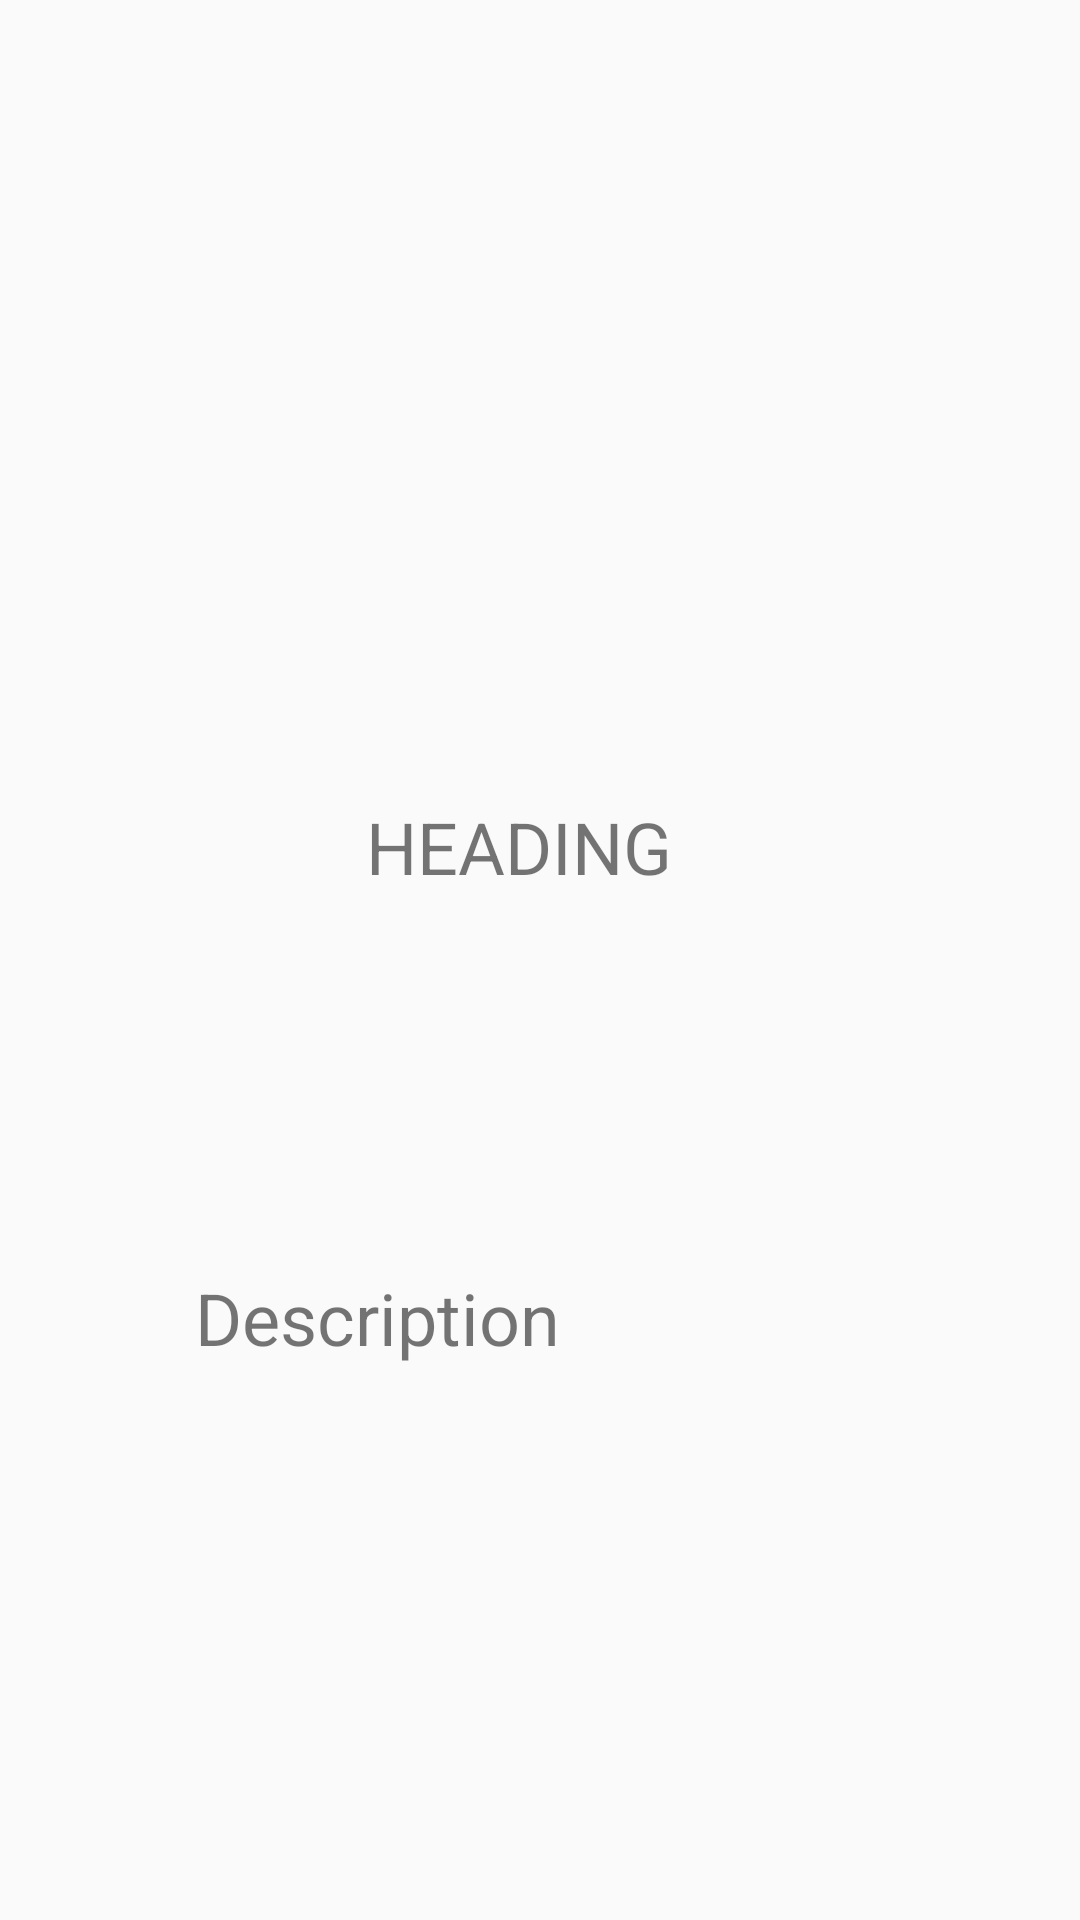

The Android layout XML behind this screen, and the referenced resources:
<!-- AndroidManifest.xml: application theme AppTheme -->
<!-- res/layout/slide_layout.xml -->
<?xml version="1.0" encoding="utf-8"?>
<RelativeLayout xmlns:android="http://schemas.android.com/apk/res/android"
    xmlns:tools="http://schemas.android.com/tools"
    android:id="@+id/slide_layout"
    android:layout_width="match_parent"
    android:layout_height="match_parent"
    android:forceHasOverlappingRendering="true"
    android:theme="@style/AppTheme.NoActionBar">


    <TextView
        android:id="@+id/headingTextView"
        android:layout_width="169dp"
        android:layout_height="62dp"
        android:layout_alignParentStart="true"
        android:layout_alignParentTop="true"
        android:layout_marginStart="122dp"
        android:layout_marginTop="266dp"
        android:text="HEADING"
        android:textSize="24sp" />

    <TextView
        android:id="@+id/descriptionTextView"
        android:layout_width="306dp"
        android:layout_height="137dp"
        android:layout_alignParentStart="true"
        android:layout_alignParentTop="true"
        android:layout_marginStart="65dp"
        android:layout_marginTop="423dp"
        android:text="Description"
        android:textSize="24sp" />
</RelativeLayout>
<!-- resources referenced by this layout -->
<resources>
  <style name="AppTheme.NoActionBar">
          
          <item name="windowActionBar">false</item>
          <item name="windowNoTitle">true</item>
      </style>
  <style name="AppTheme" parent="Theme.AppCompat.Light.DarkActionBar">
          
          <item name="colorPrimary">@color/colorLightBlue</item>
          <item name="colorPrimaryDark">@color/colorDarkBlue</item>
          <item name="colorAccent">#02204c</item>
      </style>
  <color name="colorLightBlue">#5177f5</color>
  <color name="colorDarkBlue">#324faf</color>
</resources>
